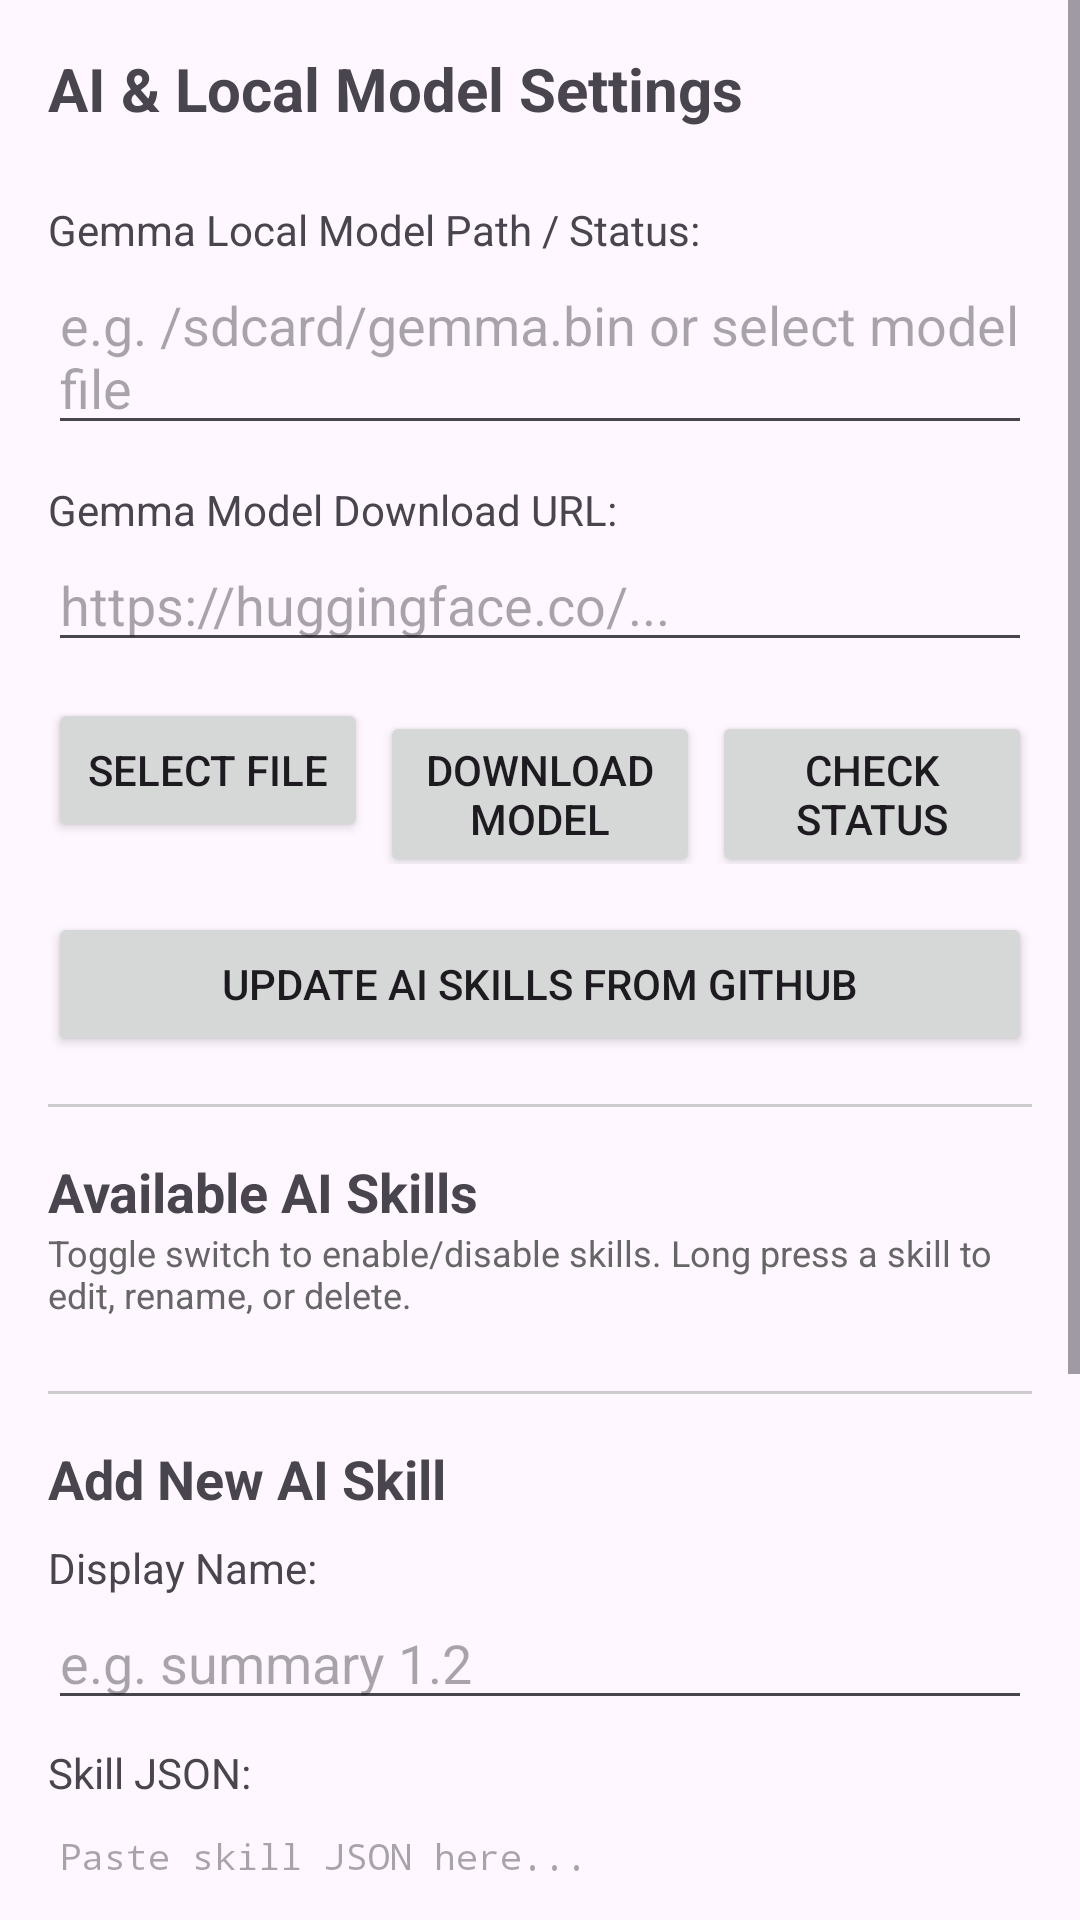

This screen was rendered from an Android layout file. Write that file and the resources it references.
<!-- AndroidManifest.xml: application theme Theme.OfflineBrowser -->
<!-- res/layout/activity_ai_settings.xml -->
<?xml version="1.0" encoding="utf-8"?>
<ScrollView xmlns:android="http://schemas.android.com/apk/res/android"
    android:layout_width="match_parent"
    android:layout_height="match_parent"
    android:fillViewport="true">

    <LinearLayout
        android:layout_width="match_parent"
        android:layout_height="wrap_content"
        android:orientation="vertical"
        android:padding="16dp">

        <TextView
            android:layout_width="wrap_content"
            android:layout_height="wrap_content"
            android:text="AI &amp; Local Model Settings"
            android:textSize="20sp"
            android:textStyle="bold"
            android:layout_marginBottom="16dp"/>

        <TextView
            android:layout_width="wrap_content"
            android:layout_height="wrap_content"
            android:text="Gemma Local Model Path / Status:"
            android:layout_marginTop="8dp"/>

        <EditText
            android:id="@+id/etGemmaModelPath"
            android:layout_width="match_parent"
            android:layout_height="wrap_content"
            android:hint="e.g. /sdcard/gemma.bin or select model file" />

        <TextView
            android:layout_width="wrap_content"
            android:layout_height="wrap_content"
            android:text="Gemma Model Download URL:"
            android:layout_marginTop="12dp"/>

        <EditText
            android:id="@+id/etGemmaModelUrl"
            android:layout_width="match_parent"
            android:layout_height="wrap_content"
            android:hint="https://huggingface.co/..." />

        <LinearLayout
            android:layout_width="match_parent"
            android:layout_height="wrap_content"
            android:orientation="horizontal"
            android:layout_marginTop="12dp">

            <Button
                android:id="@+id/btnSelectGemmaModel"
                android:layout_width="0dp"
                android:layout_height="wrap_content"
                android:layout_weight="1"
                android:text="Select File"
                android:layout_marginEnd="2dp"/>

            <Button
                android:id="@+id/btnDownloadGemmaModel"
                android:layout_width="0dp"
                android:layout_height="wrap_content"
                android:layout_weight="1"
                android:text="Download Model"
                android:layout_marginHorizontal="2dp"/>

            <Button
                android:id="@+id/btnCheckGemmaStatus"
                android:layout_width="0dp"
                android:layout_height="wrap_content"
                android:layout_weight="1"
                android:text="Check Status"
                android:layout_marginStart="2dp"/>
        </LinearLayout>

        <Button
            android:id="@+id/btnUpdateAiSkills"
            android:layout_width="match_parent"
            android:layout_height="wrap_content"
            android:text="Update AI Skills from GitHub"
            android:layout_marginTop="16dp"/>

        <View
            android:layout_width="match_parent"
            android:layout_height="1dp"
            android:layout_marginTop="16dp"
            android:layout_marginBottom="16dp"
            android:background="#CCCCCC" />

        <TextView
            android:layout_width="wrap_content"
            android:layout_height="wrap_content"
            android:text="Available AI Skills"
            android:textSize="18sp"
            android:textStyle="bold" />

        <TextView
            android:layout_width="wrap_content"
            android:layout_height="wrap_content"
            android:text="Toggle switch to enable/disable skills. Long press a skill to edit, rename, or delete."
            android:textSize="12sp"
            android:textColor="#666666"
            android:layout_marginBottom="8dp" />

        <androidx.recyclerview.widget.RecyclerView
            android:id="@+id/rvAiSkills"
            android:layout_width="match_parent"
            android:layout_height="wrap_content"
            android:nestedScrollingEnabled="false" />

        <View
            android:layout_width="match_parent"
            android:layout_height="1dp"
            android:layout_marginTop="16dp"
            android:layout_marginBottom="16dp"
            android:background="#CCCCCC" />

        <TextView
            android:layout_width="wrap_content"
            android:layout_height="wrap_content"
            android:text="Add New AI Skill"
            android:textSize="18sp"
            android:textStyle="bold" />

        <TextView
            android:layout_width="wrap_content"
            android:layout_height="wrap_content"
            android:text="Display Name:"
            android:layout_marginTop="8dp"/>

        <EditText
            android:id="@+id/etNewSkillName"
            android:layout_width="match_parent"
            android:layout_height="wrap_content"
            android:hint="e.g. summary 1.2"
            android:inputType="text" />

        <TextView
            android:layout_width="wrap_content"
            android:layout_height="wrap_content"
            android:text="Skill JSON:"
            android:layout_marginTop="8dp"/>

        <EditText
            android:id="@+id/etNewSkillJson"
            android:layout_width="match_parent"
            android:layout_height="150dp"
            android:hint="Paste skill JSON here..."
            android:gravity="top|start"
            android:inputType="textMultiLine"
            android:scrollbars="vertical"
            android:fontFamily="monospace"
            android:textSize="12sp" />

        <Button
            android:id="@+id/btnAddSkill"
            android:layout_width="match_parent"
            android:layout_height="wrap_content"
            android:text="Add Skill"
            android:layout_marginTop="8dp"/>

        <Button
            android:id="@+id/btnSaveAiSettings"
            android:layout_width="match_parent"
            android:layout_height="wrap_content"
            android:text="Save AI Settings"
            android:layout_marginTop="24dp"/>

    </LinearLayout>
</ScrollView>
<!-- resources referenced by this layout -->
<resources>
  <style name="Theme.OfflineBrowser" parent="Base.Theme.OfflineBrowser" />
  <style name="Base.Theme.OfflineBrowser" parent="Theme.Material3.DayNight.NoActionBar">
          
          
      </style>
</resources>
